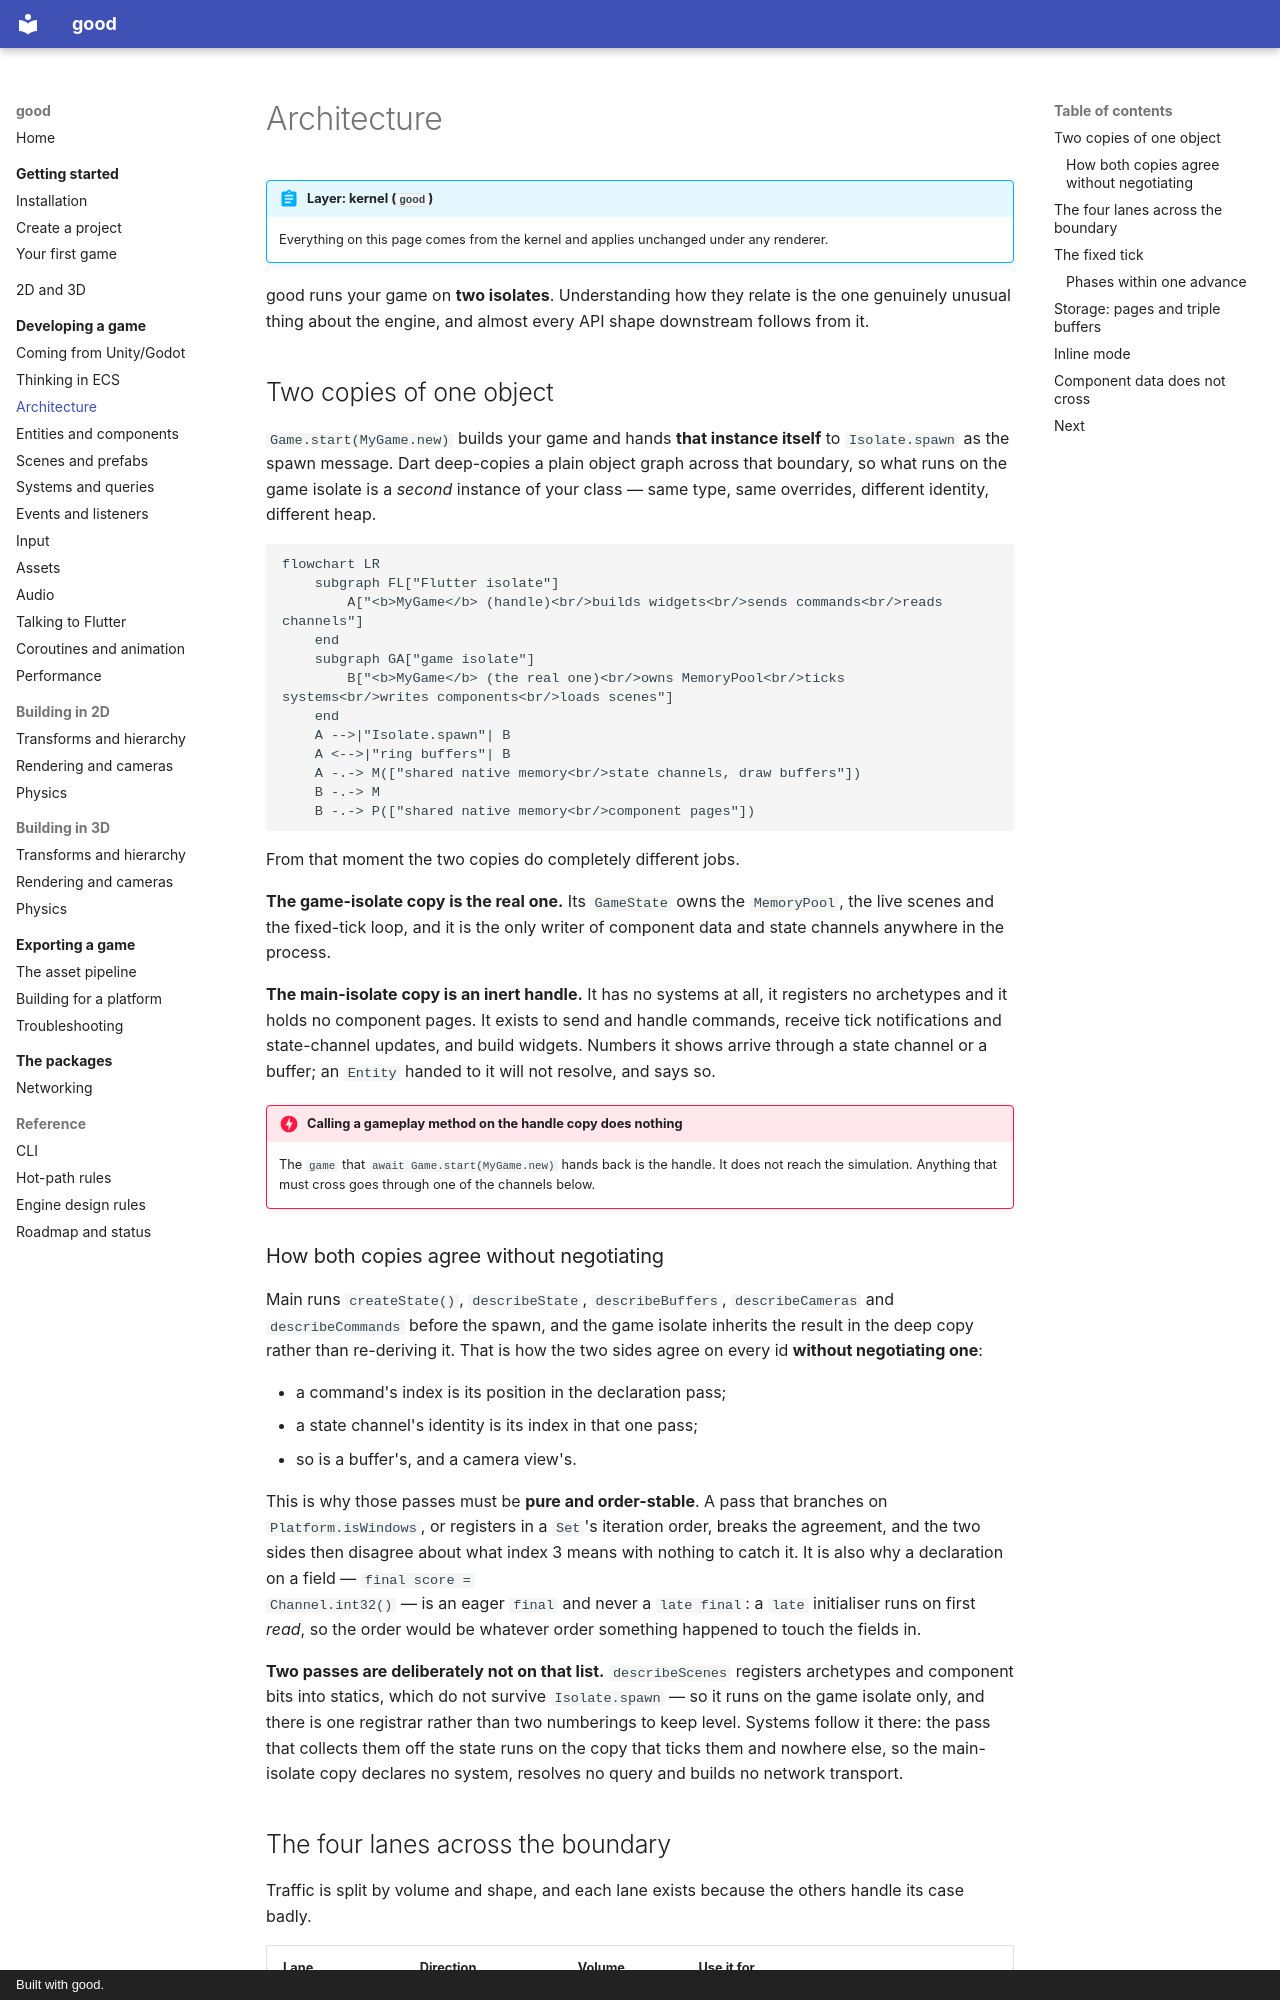

repository: sunarya-thito/good · page: guide/architecture/index.html · generator: mkdocs · copyright: Built with good.

# Architecture

!!! abstract "Layer: kernel (`good`)"
    Everything on this page comes from the kernel and applies unchanged under
    any renderer.

good runs your game on **two isolates**. Understanding how they relate is the
one genuinely unusual thing about the engine, and almost every API shape
downstream follows from it.

## Two copies of one object

`Game.start(MyGame.new)` builds your game and hands **that instance itself**
to `Isolate.spawn` as the spawn message. Dart deep-copies a plain object graph across that boundary,
so what runs on the game isolate is a *second* instance of your class — same
type, same overrides, different identity, different heap.

```mermaid
flowchart LR
    subgraph FL["Flutter isolate"]
        A["<b>MyGame</b> (handle)<br/>builds widgets<br/>sends commands<br/>reads channels"]
    end
    subgraph GA["game isolate"]
        B["<b>MyGame</b> (the real one)<br/>owns MemoryPool<br/>ticks systems<br/>writes components<br/>loads scenes"]
    end
    A -->|"Isolate.spawn"| B
    A <-->|"ring buffers"| B
    A -.-> M(["shared native memory<br/>state channels, draw buffers"])
    B -.-> M
    B -.-> P(["shared native memory<br/>component pages"])
```

From that moment the two copies do completely different jobs.

**The game-isolate copy is the real one.** Its `GameState` owns the
`MemoryPool`, the live scenes and the fixed-tick loop, and it is the only
writer of component data and state channels anywhere in the process.

**The main-isolate copy is an inert handle.** It has no systems at all, it
registers no archetypes and it holds no component pages. It exists to send and
handle commands, receive tick notifications and state-channel updates, and
build widgets. Numbers it shows arrive through a state channel or a buffer; an
`Entity` handed to it will not resolve, and says so.

!!! danger "Calling a gameplay method on the handle copy does nothing"
    The `game` that `await Game.start(MyGame.new)` hands back is the handle. It
    does not reach the simulation. Anything that must cross goes through one of
    the channels below.

### How both copies agree without negotiating

Main runs `createState()`, `describeState`, `describeBuffers`, `describeCameras`
and `describeCommands` before the spawn, and the game isolate inherits the
result in the deep copy rather than re-deriving it. That is how the two sides
agree on every id **without negotiating one**:

- a command's index is its position in the declaration pass;
- a state channel's identity is its index in that one pass;
- so is a buffer's, and a camera view's.

This is why those passes must be **pure and order-stable**. A pass that branches
on `Platform.isWindows`, or registers in a `Set`'s iteration order, breaks the
agreement, and the two sides then disagree about what index 3 means with nothing
to catch it. It is also why a declaration on a field — `final score =
Channel.int32()` — is an eager `final` and never a `late final`: a `late`
initialiser runs on first *read*, so the order would be whatever order
something happened to touch the fields in.

**Two passes are deliberately not on that list.** `describeScenes` registers
archetypes and component bits into statics, which do not survive `Isolate.spawn`
— so it runs on the game isolate only, and there is one registrar rather than
two numberings to keep level. Systems follow it there: the pass that collects
them off the state runs on the copy that ticks them and nowhere else, so the
main-isolate copy declares no system, resolves no query and builds no network
transport.
